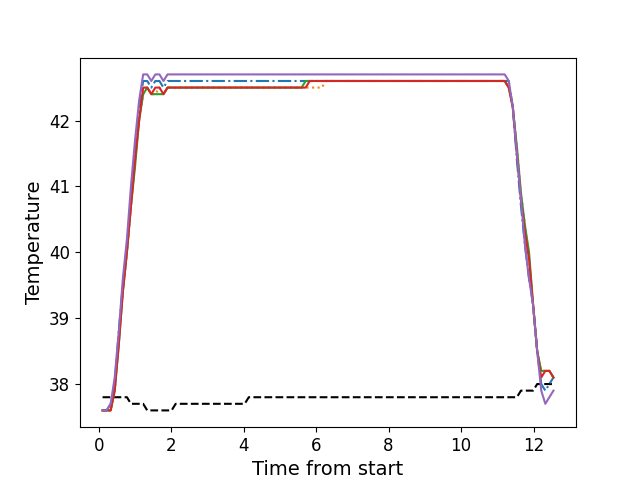

The data file committed next to this chart (first rows):
, times, neutral, z1, z2, z3, z4, z5
0, 0.1076, 37.8, 37.6, 37.6, 37.6, 37.6, 37.6
1, 0.2203, 37.8, 37.6, 37.6, 37.6, 37.6, 37.6
2, 0.3319, 37.8, 37.7, 37.6, 37.6, 37.6, 37.7
3, 0.443, 37.8, 38.0, 37.9, 37.9, 37.9, 38.1
4, 0.5557, 37.8, 38.8, 38.7, 38.6, 38.6, 38.8
5, 0.6676, 37.8, 39.5, 39.4, 39.4, 39.4, 39.6
6, 0.7802, 37.8, 40.1, 40.0, 40.0, 40.0, 40.2
7, 0.8914, 37.7, 40.8, 40.7, 40.7, 40.7, 41.0
8, 1.004, 37.7, 41.5, 41.4, 41.3, 41.4, 41.7
9, 1.116, 37.7, 42.2, 42.0, 42.0, 42.0, 42.3
10, 1.228, 37.7, 42.6, 42.4, 42.4, 42.5, 42.7
11, 1.341, 37.6, 42.6, 42.5, 42.5, 42.5, 42.7
12, 1.453, 37.6, 42.5, 42.4, 42.4, 42.4, 42.6
13, 1.564, 37.6, 42.6, 42.4, 42.4, 42.5, 42.7
14, 1.677, 37.6, 42.6, 42.5, 42.4, 42.5, 42.7
15, 1.789, 37.6, 42.5, 42.4, 42.4, 42.4, 42.6
16, 1.901, 37.6, 42.6, 42.5, 42.5, 42.5, 42.7
17, 2.013, 37.6, 42.6, 42.5, 42.5, 42.5, 42.7
18, 2.124, 37.7, 42.6, 42.5, 42.5, 42.5, 42.7
19, 2.237, 37.7, 42.6, 42.5, 42.5, 42.5, 42.7
20, 2.349, 37.7, 42.6, 42.5, 42.5, 42.5, 42.7
21, 2.461, 37.7, 42.6, 42.5, 42.5, 42.5, 42.7
22, 2.573, 37.7, 42.6, 42.5, 42.5, 42.5, 42.7
23, 2.686, 37.7, 42.6, 42.5, 42.5, 42.5, 42.7
24, 2.797, 37.7, 42.6, 42.5, 42.5, 42.5, 42.7
25, 2.909, 37.7, 42.6, 42.5, 42.5, 42.5, 42.7
26, 3.021, 37.7, 42.6, 42.5, 42.5, 42.5, 42.7
27, 3.133, 37.7, 42.6, 42.5, 42.5, 42.5, 42.7
28, 3.246, 37.7, 42.6, 42.5, 42.5, 42.5, 42.7
29, 3.357, 37.7, 42.6, 42.5, 42.5, 42.5, 42.7
30, 3.47, 37.7, 42.6, 42.5, 42.5, 42.5, 42.7
31, 3.581, 37.7, 42.6, 42.5, 42.5, 42.5, 42.7
32, 3.693, 37.7, 42.6, 42.5, 42.5, 42.5, 42.7
33, 3.806, 37.7, 42.6, 42.5, 42.5, 42.5, 42.7
34, 3.918, 37.7, 42.6, 42.5, 42.5, 42.5, 42.7
35, 4.03, 37.7, 42.6, 42.5, 42.5, 42.5, 42.7
36, 4.142, 37.8, 42.6, 42.5, 42.5, 42.5, 42.7
37, 4.254, 37.8, 42.6, 42.5, 42.5, 42.5, 42.7
38, 4.366, 37.8, 42.6, 42.5, 42.5, 42.5, 42.7
39, 4.479, 37.8, 42.6, 42.5, 42.5, 42.5, 42.7
40, 4.59, 37.8, 42.6, 42.5, 42.5, 42.5, 42.7
41, 4.703, 37.8, 42.6, 42.5, 42.5, 42.5, 42.7
42, 4.815, 37.8, 42.6, 42.5, 42.5, 42.5, 42.7
43, 4.926, 37.8, 42.6, 42.5, 42.5, 42.5, 42.7
44, 5.038, 37.8, 42.6, 42.5, 42.5, 42.5, 42.7
45, 5.15, 37.8, 42.6, 42.5, 42.5, 42.5, 42.7
46, 5.263, 37.8, 42.6, 42.5, 42.5, 42.5, 42.7
47, 5.375, 37.8, 42.6, 42.5, 42.5, 42.5, 42.7
48, 5.487, 37.8, 42.6, 42.5, 42.5, 42.5, 42.7
49, 5.599, 37.8, 42.6, 42.5, 42.5, 42.5, 42.7
50, 5.711, 37.8, 42.6, 42.5, 42.6, 42.5, 42.7
51, 5.823, 37.8, 42.6, 42.5, 42.6, 42.6, 42.7
52, 5.934, 37.8, 42.6, 42.5, 42.6, 42.6, 42.7
53, 6.047, 37.8, 42.6, 42.5, 42.6, 42.6, 42.7
54, 6.159, 37.8, 42.6, 42.5, 42.6, 42.6, 42.7
55, 6.271, 37.8, 42.6, 42.6, 42.6, 42.6, 42.7
56, 6.384, 37.8, 42.6, 42.6, 42.6, 42.6, 42.7
57, 6.496, 37.8, 42.6, 42.6, 42.6, 42.6, 42.7
58, 6.607, 37.8, 42.6, 42.6, 42.6, 42.6, 42.7
59, 6.72, 37.8, 42.6, 42.6, 42.6, 42.6, 42.7
... 52 more rows
